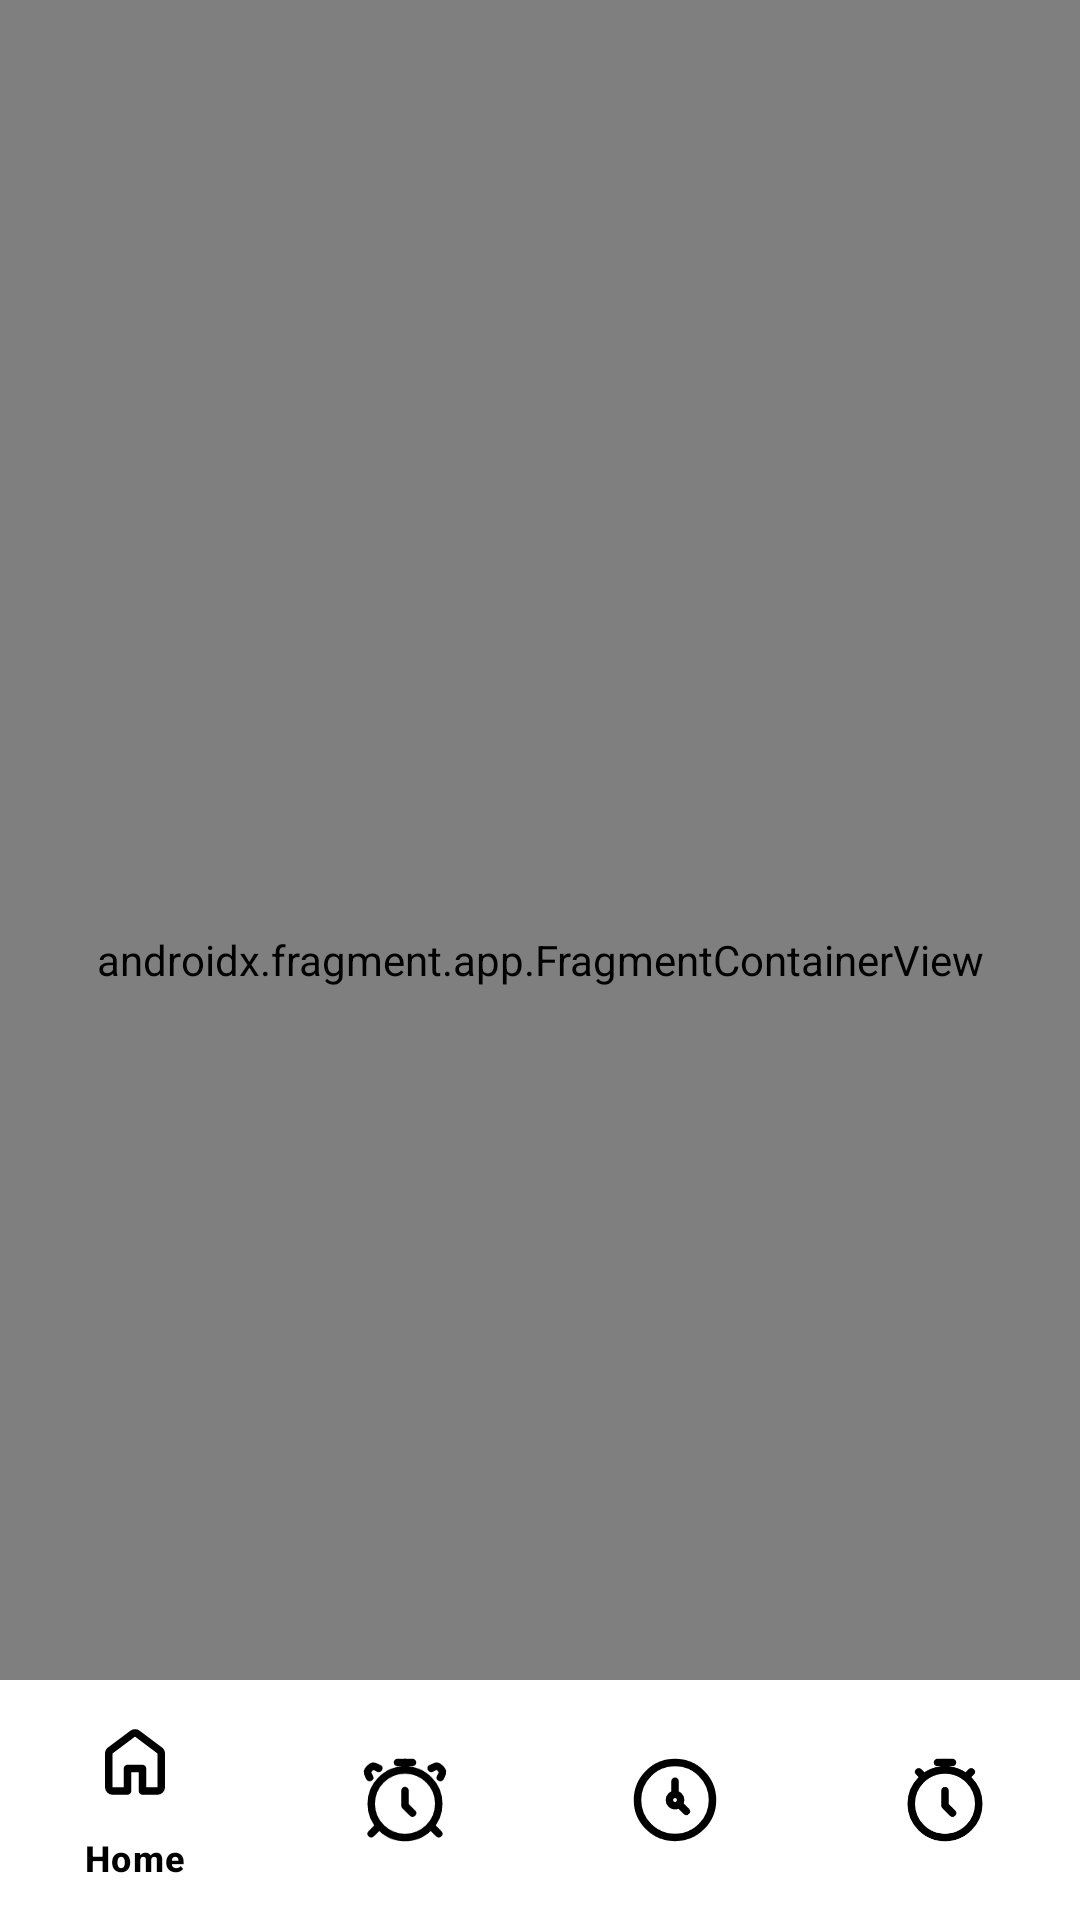

Layout XML and referenced resources for this Android screen:
<!-- AndroidManifest.xml: application theme Theme.Jikan -->
<!-- res/layout/activity_main.xml -->
<?xml version="1.0" encoding="utf-8"?>
<androidx.constraintlayout.widget.ConstraintLayout xmlns:android="http://schemas.android.com/apk/res/android"
    xmlns:app="http://schemas.android.com/apk/res-auto"
    xmlns:tools="http://schemas.android.com/tools"
    android:id="@+id/main"
    android:layout_width="match_parent"
    android:layout_height="match_parent"
    tools:context=".MainActivity">

    <androidx.fragment.app.FragmentContainerView
        android:id="@+id/nav_host_fragment"
        android:name="androidx.navigation.fragment.NavHostFragment"
        android:layout_width="match_parent"
        android:layout_height="match_parent"
        app:navGraph="@navigation/nav_graph"
        app:defaultNavHost="true" />

    <FrameLayout
        android:id="@+id/frame_container"
        android:layout_width="match_parent"
        android:layout_height="match_parent"
        tools:layout_editor_absoluteX="154dp"
        tools:layout_editor_absoluteY="50dp" />

    <com.google.android.material.bottomnavigation.BottomNavigationView
        android:layout_width="match_parent"
        android:layout_height="wrap_content"
        android:id="@+id/bottom_navigation"
        app:layout_constraintStart_toStartOf="parent"
        app:layout_constraintEnd_toEndOf="parent"
        app:layout_constraintBottom_toBottomOf="parent"
        app:menu="@menu/bottom_menu"
        android:background="@color/white"
        app:itemIconTint="@color/black"
        app:itemTextColor="@color/black"
        app:itemIconSize="30dp" />

</androidx.constraintlayout.widget.ConstraintLayout>
<!-- resources referenced by this layout -->
<resources>
  <color name="black">#000000</color>
  <color name="white">#FFFFFFFF</color>
  <style name="Theme.Jikan" parent="Base.Theme.Jikan" />
  <style name="Base.Theme.Jikan" parent="Theme.Material3.DayNight.NoActionBar">
          
           <item name="colorPrimary">@color/lightpink</item>
           <item name="colorPrimaryVariant">@color/lightpink</item>
           <item name="android:statusBarColor">@color/lightpink</item>
      </style>
  <color name="lightpink">#FBDBE6</color>
</resources>
